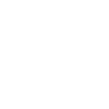
t = 0.00 s
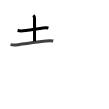
t = 2.75 s
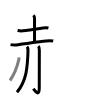
t = 5.50 s
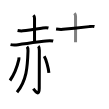
t = 8.50 s
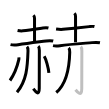
t = 11.25 s
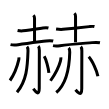
t = 14.00 s

The animated SVG that drew these frames (rendered in a browser with its animation timeline set to each time). Animation: 14 SMIL elements (animate=14); one cycle of 14.00 s.

<svg width="109px" height="109px" viewBox="0 0 px 109px" xmlns="http://www.w3.org/2000/svg" xmlns:xlink="http://www.w3.org/1999/xlink" xml:space="preserve" version="1.1"  baseProfile="full">
<path d="M17.58,30.49c1.75,0.37,3.52,0.49,5.31,0.36c5.91-0.5,12.49-1.6,19.98-2.77c1.95-0.31,3.71-0.52,5.56-0.01" style="fill:none;stroke:black;stroke-width:3;opacity:0">
  <animate attributeType="CSS" attributeName="opacity" from="0" to="1" begin="0s" dur="1s" repeatCount="0" fill="freeze" />
</path>
<path d="M33.4,15.2c0.83,0.83,1.13,2.05,1.13,3.09c0,0.55,0,18.59,0,22.88" style="fill:none;stroke:black;stroke-width:3;opacity:0">
  <animate attributeType="CSS" attributeName="opacity" from="0" to="1" begin="1s" dur="1s" repeatCount="0" fill="freeze" />
</path>
<path d="M10.54,44.64c2.53,0.55,5.01,0.47,7.59,0.07c9.62-1.46,18.96-2.6,28-3.79c2.44-0.32,4.73-0.47,7.08,0.1" style="fill:none;stroke:black;stroke-width:3;opacity:0">
  <animate attributeType="CSS" attributeName="opacity" from="0" to="1" begin="2s" dur="1s" repeatCount="0" fill="freeze" />
</path>
<path d="M26.98,46.61c1.08,1.08,1.06,2.89,1.02,4.46C27.5,67,26.62,80.75,17,92.25" style="fill:none;stroke:black;stroke-width:3;opacity:0">
  <animate attributeType="CSS" attributeName="opacity" from="0" to="1" begin="3s" dur="1s" repeatCount="0" fill="freeze" />
</path>
<path d="M38.29,46.16c0.9,0.9,1.06,1.99,1.06,4.35s-0.09,30.7-0.09,37.74c0,9.01-4.59,2.31-5.98,0.53" style="fill:none;stroke:black;stroke-width:3;opacity:0">
  <animate attributeType="CSS" attributeName="opacity" from="0" to="1" begin="4s" dur="1s" repeatCount="0" fill="freeze" />
</path>
<path d="M18.87,57.36c0.03,0.59,0.14,1.53-0.06,2.36C17.12,66.88,15.5,72.88,10,80.5" style="fill:none;stroke:black;stroke-width:3;opacity:0">
  <animate attributeType="CSS" attributeName="opacity" from="0" to="1" begin="5s" dur="1s" repeatCount="0" fill="freeze" />
</path>
<path d="M44.25,56.25c1.81,2.92,4.18,12.03,4.63,16.58" style="fill:none;stroke:black;stroke-width:3;opacity:0">
  <animate attributeType="CSS" attributeName="opacity" from="0" to="1" begin="6s" dur="1s" repeatCount="0" fill="freeze" />
</path>
<path d="M56.08,28.99c2.29,0.34,4.61,0.58,6.92,0.33c9-0.95,16.75-1.7,26.13-2.69c1.82-0.19,3.53-0.5,5.3-0.06" style="fill:none;stroke:black;stroke-width:3;opacity:0">
  <animate attributeType="CSS" attributeName="opacity" from="0" to="1" begin="7s" dur="1s" repeatCount="0" fill="freeze" />
</path>
<path d="M74.4,13.2c0.89,0.89,1.13,2.05,1.13,3.09c0,0.55,0.08,22.48,0,25.88" style="fill:none;stroke:black;stroke-width:3;opacity:0">
  <animate attributeType="CSS" attributeName="opacity" from="0" to="1" begin="8s" dur="1s" repeatCount="0" fill="freeze" />
</path>
<path d="M53.04,45.64c2.33,0.49,4.62,0.33,6.97,0c8.99-1.27,21.49-2.14,32-3.01c2.69-0.22,5.32-0.37,7.95,0.14" style="fill:none;stroke:black;stroke-width:3;opacity:0">
  <animate attributeType="CSS" attributeName="opacity" from="0" to="1" begin="9s" dur="1s" repeatCount="0" fill="freeze" />
</path>
<path d="M68.66,47.86c0.99,0.99,1.12,2.82,1.08,4.37c-0.37,16.88-3.62,31.9-13.49,40.27" style="fill:none;stroke:black;stroke-width:3;opacity:0">
  <animate attributeType="CSS" attributeName="opacity" from="0" to="1" begin="10s" dur="1s" repeatCount="0" fill="freeze" />
</path>
<path d="M80.79,46.66c0.84,0.84,1.06,2.12,1.06,4.35s-0.09,30.57-0.09,37.61c0,9.01-4.84,2.93-6.23,1.16" style="fill:none;stroke:black;stroke-width:3;opacity:0">
  <animate attributeType="CSS" attributeName="opacity" from="0" to="1" begin="11s" dur="1s" repeatCount="0" fill="freeze" />
</path>
<path d="M60.86,57.36c0.14,1.29,0,2.54-0.43,3.75c-1.61,5.98-4.31,11.76-9.93,19.64" style="fill:none;stroke:black;stroke-width:3;opacity:0">
  <animate attributeType="CSS" attributeName="opacity" from="0" to="1" begin="12s" dur="1s" repeatCount="0" fill="freeze" />
</path>
<path d="M88.75,56.75c3.31,3.59,8.3,14,9.13,19.58" style="fill:none;stroke:black;stroke-width:3;opacity:0">
  <animate attributeType="CSS" attributeName="opacity" from="0" to="1" begin="13s" dur="1s" repeatCount="0" fill="freeze" />
</path>
</svg>
